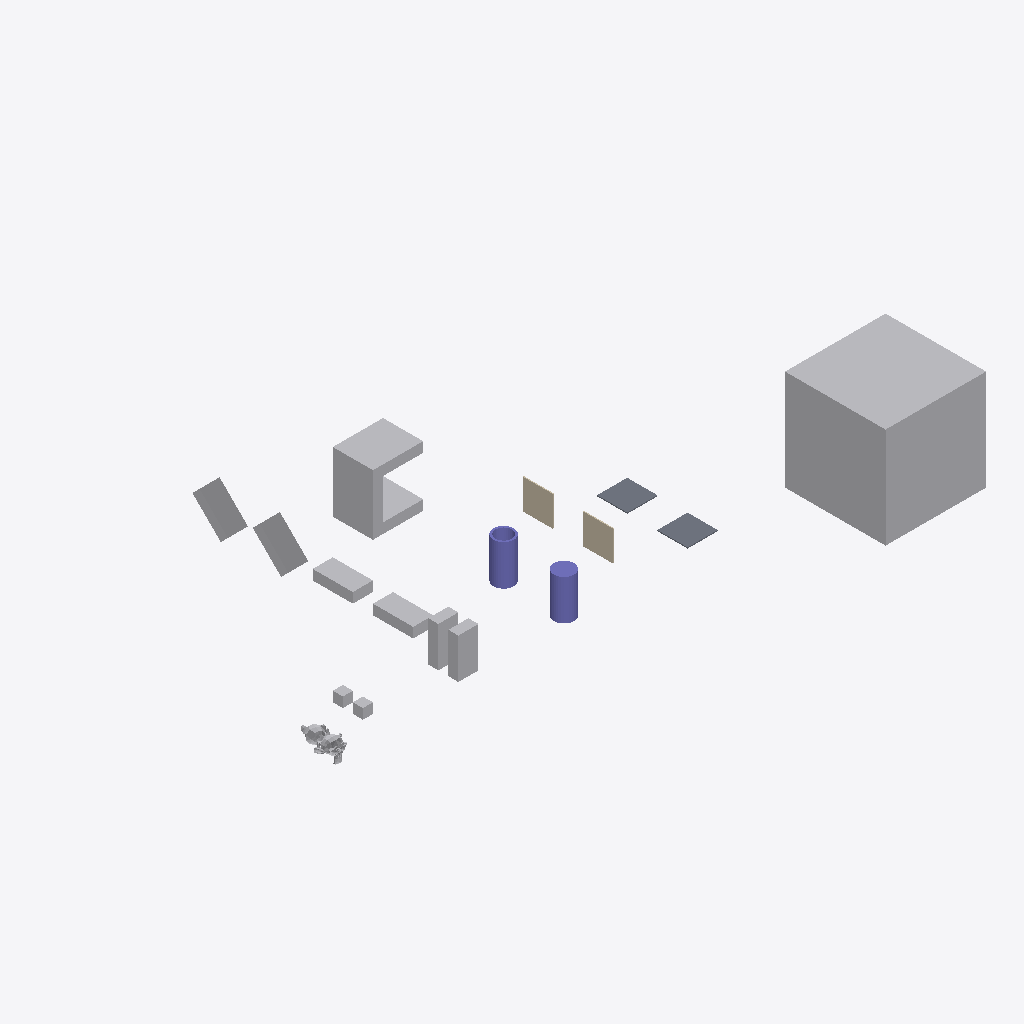
Isometric view of an IFC building model (IFC-SPF (STEP), schema IFC4, length unit metre), seen from the south-west, elements coloured by IFC class: 12 other elements (light grey), 2 columns (violet), 2 slabs (grey), 2 walls (beige).
Extent 61.4 m × 33.0 m × 10.0 m (x, y, z). Storeys (1): My Storey at 0.00 m. Elements (18): 9 IfcFan, 2 IfcColumn, 2 IfcEngine, 2 IfcSlab, 2 IfcWall, 1 IfcCoil.

HEADER;
FILE_DESCRIPTION(('ViewDefinition[DesignTransferView]'),'2;1');
FILE_NAME('SuzanneA_NotCollide_SuzanneB.ifc','2026-10-06T18:10:01+02:00',(''),(''),'IfcOpenShell 0.9.0','Bonsai 0.9.0','Nobody');
FILE_SCHEMA(('IFC4'));
ENDSEC;
DATA;
#1=IFCPROJECT('0bu1f74cf2BOa_d4KOeg9L',$,'My Project',$,$,$,$,(#10,#22),#5);
#27=IFCSITE('1JSDvGMyn0jv2ZzufjRyFZ',$,'My Site',$,$,#50,$,$,$,$,$,$,$,$);
#33=IFCBUILDING('1mIqF3isXFmOck8pHEyBuN',$,'My Building',$,$,#56,$,$,$,$,$,$);
#39=IFCBUILDINGSTOREY('0GU64Mixj8re66d3Lvi$bf',$,'My Storey',$,$,#62,$,$,$,$);
#66942=IFCFAN('0ukEI1qhb499zhybH5cWnu',$,'BigCubeA',$,$,#67604,#66952,$,.CENTRIFUGALFORWARDCURVED.);
#67336=IFCCOIL('0ziw4R_Qn1mvqBs9HU$it9',$,'UshapeA',$,$,#67644,#67362,$,.DXCOOLINGCOIL.);
#67198=IFCFAN('1OZw_Xt$z0JBuO1e8a$LYR',$,'45CuboidA',$,$,#67564,#67204,$,.CENTRIFUGALFORWARDCURVED.);
#67177=IFCFAN('3psZXlNj13dxYbWK4hPBgH',$,'45CuboidB',$,$,#67380,#67183,$,.CENTRIFUGALFORWARDCURVED.);
#67214=IFCCOLUMN('0EtCeuXZf9T9d2lNp9tsGx',$,'HollowCylinderA',$,$,#67664,#67286,$,.COLUMN.);
#67292=IFCCOLUMN('0qvvHMToP9qg5ie_iaTMnF',$,'CylinderA',$,$,#67754,#67330,$,.COLUMN.);
#67156=IFCFAN('3iMkuJoN52cRguZWjxpp6M',$,'FallenCuboidB',$,$,#67176,#67162,$,.CENTRIFUGALFORWARDCURVED.);
#66853=IFCFAN('2fe3JVOdD88wjcZgoS2Sl4',$,'CuboidA',$,$,#67529,#66863,$,.CENTRIFUGALFORWARDCURVED.);
#67140=IFCFAN('3bPlMlDQn4Ax9waXehly6T',$,'FallenCuboidA',$,$,#67197,#67146,$,.CENTRIFUGALFORWARDCURVED.);
#67484=IFCFAN('0ROhAAhUz0497aX1FsagXv',$,'CuboidB',$,$,#67769,#67490,$,.CENTRIFUGALFORWARDCURVED.);
#1595=IFCSLAB('3KqBXozbX2fvj6IwlxIZLC',$,'SlabA',$,$,#67774,#1610,$,$);
#66920=IFCSLAB('3G8w3Y$LLAmh2O9AVcz8Bi',$,'SlabB',$,$,#67117,#66931,$,$);
#1670=IFCWALL('1cTYBjqlH7eh2eIbseGuXN',$,'WallA',$,$,#67122,#1677,$,$);
#66890=IFCWALL('3Nva4bJwT0N9kqGt83QJ8a',$,'WallB',$,$,#67127,#66901,$,$);
#576=IFCENGINE('0p86vX$TfF_xBPUY_4GHXF',$,'SuzanneA',$,$,#67759,#1553,$,.INTERNALCOMBUSTION.);
#1714=IFCENGINE('0HYl9heWP4EBB70E0t$o5T',$,'SuzanneB',$,$,#67789,#1738,$,.INTERNALCOMBUSTION.);
#2787=IFCFAN('0FsnxVQcv6U9Or9sItIXN$',$,'CubeA',$,$,#67674,#2793,$,.CENTRIFUGALFORWARDCURVED.);
#2765=IFCFAN('3SYf$H801Cw9s7tjB_posc',$,'CubeB',$,$,#67629,#2781,$,.CENTRIFUGALFORWARDCURVED.);
ENDSEC;
